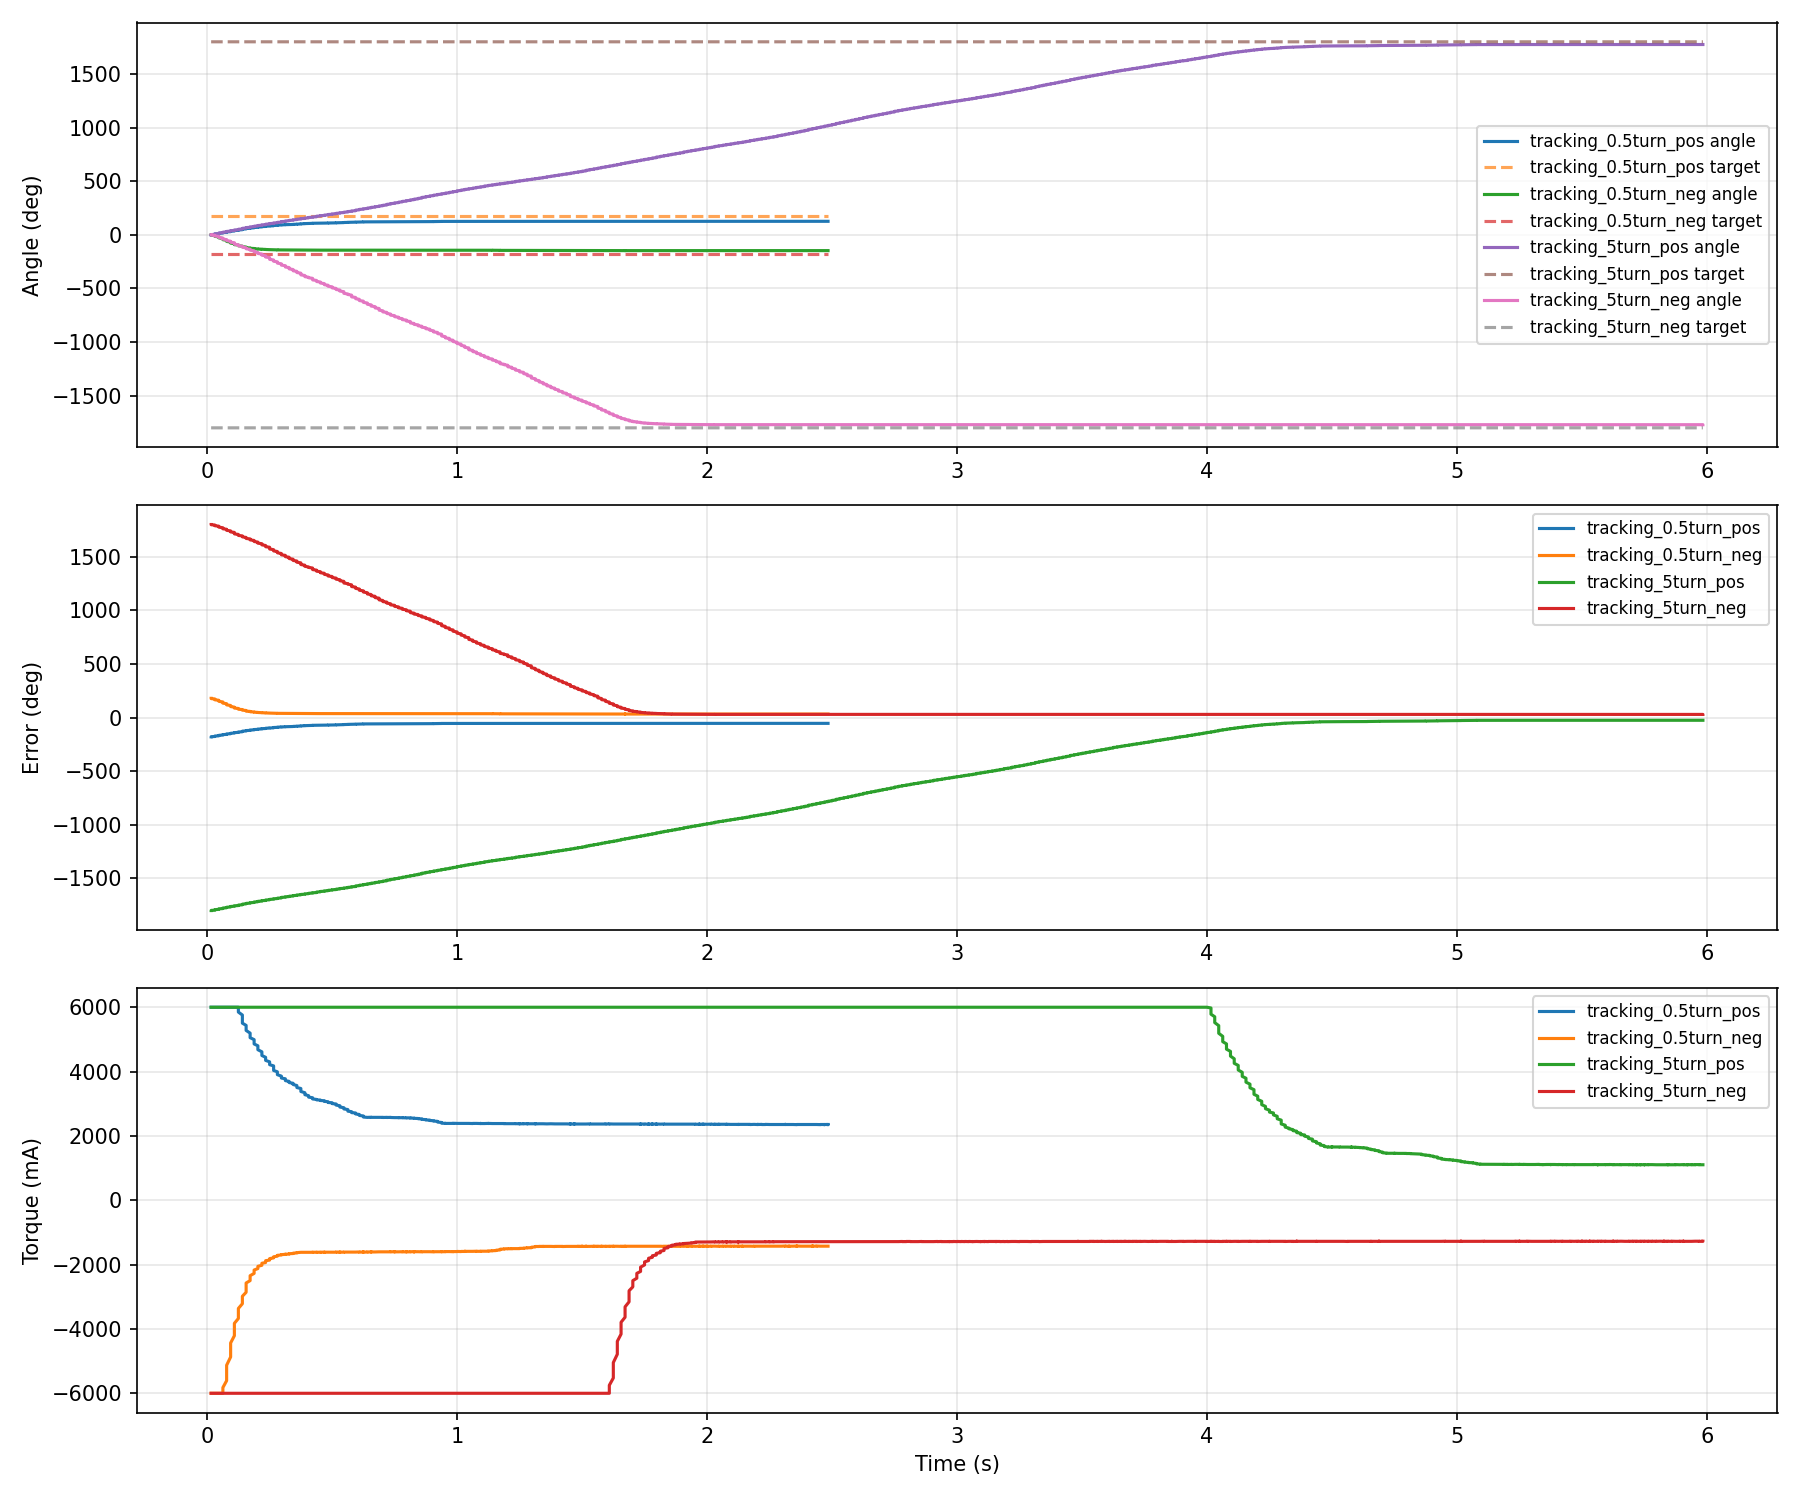

Values plotted in this chart, from the file beside it:
run_id, test_name, t_s, seq, dial_id, target_deg, angle_deg, error_deg, speed_deg_s, torque_ma, foc_rate_hz, status_bits
tracking_tune_20260607_073121, tracking_0.5turn_pos, 0.016, 1009, 0, 180.0, 0.3, -179.7, 14.1, 6000, 980, 1
tracking_tune_20260607_073121, tracking_0.5turn_pos, 0.016, 1009, 0, 180.0, 0.7, -179.3, 43.8, 6000, 980, 1
tracking_tune_20260607_073121, tracking_0.5turn_pos, 0.016, 1009, 0, 180.0, 1.8, -178.2, 112.5, 6000, 980, 1
tracking_tune_20260607_073121, tracking_0.5turn_pos, 0.031, 1009, 0, 180.0, 3.6, -176.4, 206.3, 6000, 980, 1
tracking_tune_20260607_073121, tracking_0.5turn_pos, 0.031, 1009, 0, 180.0, 5.4, -174.6, 277.7, 6000, 980, 1
tracking_tune_20260607_073121, tracking_0.5turn_pos, 0.031, 1009, 0, 180.0, 7.8, -172.2, 339.8, 6000, 980, 1
tracking_tune_20260607_073121, tracking_0.5turn_pos, 0.047, 1009, 0, 180.0, 9.8, -170.2, 370.3, 6000, 980, 1
tracking_tune_20260607_073121, tracking_0.5turn_pos, 0.047, 1009, 0, 180.0, 12.3, -167.7, 406.1, 6000, 980, 1
tracking_tune_20260607_073121, tracking_0.5turn_pos, 0.047, 1009, 0, 180.0, 14.4, -165.6, 427.1, 6000, 895, 1
tracking_tune_20260607_073121, tracking_0.5turn_pos, 0.063, 1009, 0, 180.0, 17.0, -163.0, 439.9, 6000, 895, 1
tracking_tune_20260607_073121, tracking_0.5turn_pos, 0.063, 1009, 0, 180.0, 18.9, -161.1, 435.8, 6000, 895, 1
tracking_tune_20260607_073121, tracking_0.5turn_pos, 0.063, 1009, 0, 180.0, 21.1, -158.9, 420.5, 6000, 895, 1
tracking_tune_20260607_073121, tracking_0.5turn_pos, 0.078, 1009, 0, 180.0, 22.9, -157.1, 415.8, 6000, 895, 1
tracking_tune_20260607_073121, tracking_0.5turn_pos, 0.078, 1009, 0, 180.0, 25.1, -154.9, 420.7, 6000, 895, 1
tracking_tune_20260607_073121, tracking_0.5turn_pos, 0.078, 1009, 0, 180.0, 27.4, -152.6, 424.7, 6000, 895, 1
tracking_tune_20260607_073121, tracking_0.5turn_pos, 0.094, 1009, 0, 180.0, 29.3, -150.7, 422.9, 6000, 895, 1
tracking_tune_20260607_073121, tracking_0.5turn_pos, 0.094, 1009, 0, 180.0, 31.6, -148.4, 419.7, 6000, 895, 1
tracking_tune_20260607_073121, tracking_0.5turn_pos, 0.094, 1009, 0, 180.0, 33.4, -146.6, 415.1, 6000, 895, 1
tracking_tune_20260607_073121, tracking_0.5turn_pos, 0.109, 1009, 0, 180.0, 35.7, -144.3, 413.4, 6000, 895, 1
tracking_tune_20260607_073121, tracking_0.5turn_pos, 0.109, 1009, 0, 180.0, 37.4, -142.6, 403.7, 6000, 895, 1
tracking_tune_20260607_073121, tracking_0.5turn_pos, 0.109, 1009, 0, 180.0, 39.7, -140.3, 407.0, 6000, 895, 1
tracking_tune_20260607_073121, tracking_0.5turn_pos, 0.125, 1009, 0, 180.0, 41.6, -138.4, 407.7, 6000, 895, 1
tracking_tune_20260607_073121, tracking_0.5turn_pos, 0.125, 1009, 0, 180.0, 43.8, -136.2, 403.1, 5930, 895, 1
tracking_tune_20260607_073121, tracking_0.5turn_pos, 0.125, 1009, 0, 180.0, 45.6, -134.4, 404.5, 5850, 895, 1
tracking_tune_20260607_073121, tracking_0.5turn_pos, 0.141, 1009, 0, 180.0, 47.7, -132.3, 400.9, 5758, 895, 1
tracking_tune_20260607_073121, tracking_0.5turn_pos, 0.141, 1009, 0, 180.0, 49.4, -130.6, 397.3, 5685, 895, 1
tracking_tune_20260607_073121, tracking_0.5turn_pos, 0.141, 1009, 0, 180.0, 51.4, -128.6, 387.4, 5597, 895, 1
tracking_tune_20260607_073121, tracking_0.5turn_pos, 0.141, 1009, 0, 180.0, 53.5, -126.5, 390.3, 5505, 895, 1
tracking_tune_20260607_073121, tracking_0.5turn_pos, 0.156, 1009, 0, 180.0, 55.1, -124.9, 379.9, 5436, 895, 1
tracking_tune_20260607_073121, tracking_0.5turn_pos, 0.156, 1009, 0, 180.0, 57.1, -122.9, 372.8, 5348, 895, 1
tracking_tune_20260607_073121, tracking_0.5turn_pos, 0.156, 1009, 0, 180.0, 58.7, -121.3, 362.0, 5280, 895, 1
tracking_tune_20260607_073121, tracking_0.5turn_pos, 0.172, 1009, 0, 180.0, 60.6, -119.4, 354.6, 5195, 895, 1
tracking_tune_20260607_073121, tracking_0.5turn_pos, 0.172, 1009, 0, 180.0, 62.2, -117.8, 352.8, 5127, 895, 1
tracking_tune_20260607_073121, tracking_0.5turn_pos, 0.172, 1009, 0, 180.0, 63.9, -116.1, 332.5, 5054, 895, 1
tracking_tune_20260607_073121, tracking_0.5turn_pos, 0.188, 1009, 0, 180.0, 65.3, -114.7, 323.4, 4993, 895, 1
tracking_tune_20260607_073121, tracking_0.5turn_pos, 0.188, 1009, 0, 180.0, 66.6, -113.4, 311.1, 4936, 895, 1
tracking_tune_20260607_073121, tracking_0.5turn_pos, 0.188, 1009, 0, 180.0, 68.4, -111.6, 314.0, 4859, 895, 1
tracking_tune_20260607_073121, tracking_0.5turn_pos, 0.203, 1009, 0, 180.0, 69.7, -110.3, 307.0, 4802, 895, 1
tracking_tune_20260607_073121, tracking_0.5turn_pos, 0.203, 1009, 0, 180.0, 71.4, -108.6, 303.8, 4729, 895, 1
tracking_tune_20260607_073121, tracking_0.5turn_pos, 0.203, 1009, 0, 180.0, 72.5, -107.5, 289.0, 4680, 895, 1
tracking_tune_20260607_073121, tracking_0.5turn_pos, 0.219, 1009, 0, 180.0, 74.0, -106.0, 285.9, 4615, 895, 1
tracking_tune_20260607_073121, tracking_0.5turn_pos, 0.219, 1009, 0, 180.0, 75.4, -104.6, 275.9, 4554, 895, 1
tracking_tune_20260607_073121, tracking_0.5turn_pos, 0.219, 1009, 0, 180.0, 76.6, -103.4, 277.0, 4500, 895, 1
tracking_tune_20260607_073121, tracking_0.5turn_pos, 0.234, 1009, 0, 180.0, 78.0, -102.0, 265.0, 4443, 895, 1
tracking_tune_20260607_073121, tracking_0.5turn_pos, 0.234, 1009, 0, 180.0, 79.2, -100.8, 249.4, 4390, 895, 1
tracking_tune_20260607_073121, tracking_0.5turn_pos, 0.234, 1009, 0, 180.0, 80.2, -99.8, 240.2, 4348, 895, 1
tracking_tune_20260607_073121, tracking_0.5turn_pos, 0.25, 1009, 0, 180.0, 81.2, -98.8, 221.7, 4303, 895, 1
tracking_tune_20260607_073121, tracking_0.5turn_pos, 0.25, 1009, 0, 180.0, 82.2, -97.8, 218.8, 4261, 895, 1
tracking_tune_20260607_073121, tracking_0.5turn_pos, 0.25, 1009, 0, 180.0, 83.2, -96.8, 206.7, 4215, 910, 1
tracking_tune_20260607_073121, tracking_0.5turn_pos, 0.266, 1009, 0, 180.0, 84.1, -95.9, 202.4, 4177, 910, 1
tracking_tune_20260607_073121, tracking_0.5turn_pos, 0.266, 1009, 0, 180.0, 85.2, -94.8, 196.5, 4131, 910, 1
tracking_tune_20260607_073121, tracking_0.5turn_pos, 0.266, 1009, 0, 180.0, 86.2, -93.8, 209.4, 4085, 910, 1
tracking_tune_20260607_073121, tracking_0.5turn_pos, 0.266, 1009, 0, 180.0, 87.4, -92.6, 208.5, 4035, 910, 1
tracking_tune_20260607_073121, tracking_0.5turn_pos, 0.281, 1009, 0, 180.0, 88.3, -91.7, 210.5, 3993, 910, 1
tracking_tune_20260607_073121, tracking_0.5turn_pos, 0.281, 1009, 0, 180.0, 89.5, -90.5, 209.3, 3943, 910, 1
tracking_tune_20260607_073121, tracking_0.5turn_pos, 0.281, 1009, 0, 180.0, 90.4, -89.6, 205.3, 3904, 910, 1
tracking_tune_20260607_073121, tracking_0.5turn_pos, 0.297, 1009, 0, 180.0, 91.4, -88.6, 200.1, 3859, 910, 1
tracking_tune_20260607_073121, tracking_0.5turn_pos, 0.297, 1009, 0, 180.0, 92.0, -88.0, 177.4, 3833, 910, 1
tracking_tune_20260607_073121, tracking_0.5turn_pos, 0.297, 1009, 0, 180.0, 92.8, -87.2, 162.6, 3799, 910, 1
tracking_tune_20260607_073121, tracking_0.5turn_pos, 0.313, 1009, 0, 180.0, 93.3, -86.7, 147.2, 3776, 910, 1
... 3,315 more rows
